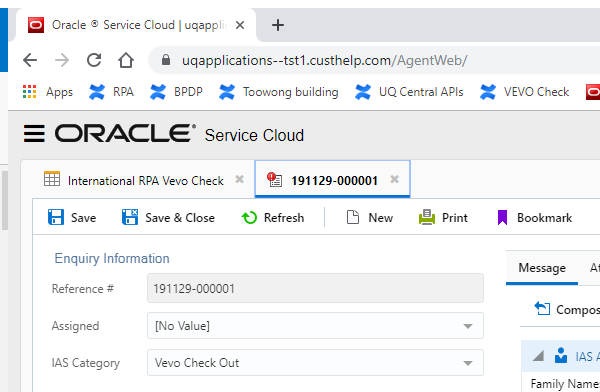
Task: This project covers RPA for Vevo Check under International Admissions Assessment (IAA) 
Workflow: UploadImmiSearchResult

Step 1: Attach Browser Oracle CRM in window 'Oracle ® Service Cloud*' (chrome.exe)

Step 2: click on the list item '*Attachments*' (no picture)

Step 3: click on the button 'Upload' (no picture)

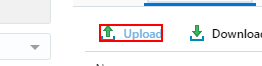
Step 4: find the button 'Upload'

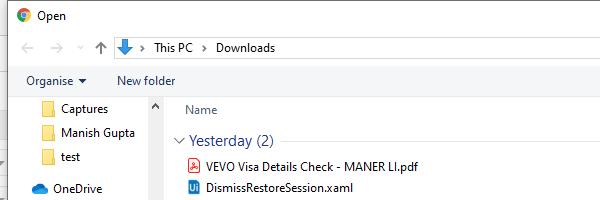
Step 5: Attach Window 'chrome.exe  Open' on the dialog in window 'Open' (chrome.exe)

Step 6: type [AttachFilePath] into 'File name:' (no picture)

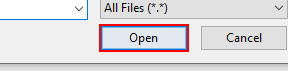
Step 7: click on 'Open'